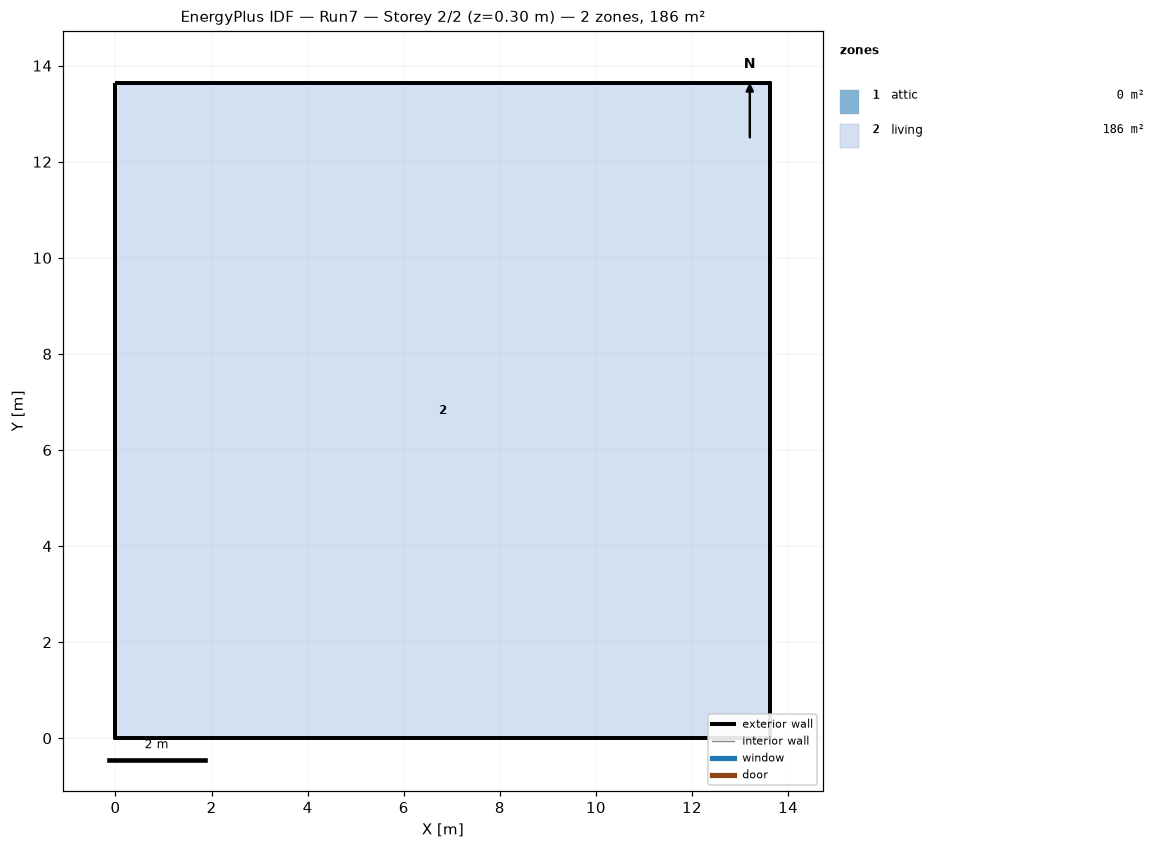
=== STOREY PLAN SPEC (per zone: floor XY polygon, exterior-wall plan segments, windows/doors) ===
zone 1: attic  (0.0 m²)
  exterior wall: (13.63, 0.00) – (13.63, 13.63) – (13.63, 6.82)  [20.4 m]
  exterior wall: (0.00, 13.63) – (0.00, 0.00) – (0.00, 6.82)  [20.4 m]
zone 2: living  (185.8 m²)
  floor: (0.00, 0.00) (0.00, 13.63) (13.63, 13.63) (13.63, 0.00)
  exterior wall: (0.00, 0.00) – (13.63, 0.00)  [13.6 m]
  exterior wall: (13.63, 0.00) – (13.63, 13.63)  [13.6 m]
  exterior wall: (13.63, 13.63) – (0.00, 13.63)  [13.6 m]
  exterior wall: (0.00, 13.63) – (0.00, 0.00)  [13.6 m]

=== DERIVED (storey summary) ===
Building: Run7
Storey: 2 of 2  (floor level z = 0.30 m)
Storey gross floor area: 185.8 m²
Zones on this storey: 2
  - attic: floor 0.0 m²; exterior wall 40.9 m (31.0 m²); WWR 0.0%
  - living: floor 185.8 m²; exterior wall 54.5 m (132.9 m²); WWR 0.0%
Zone adjacency: (none detected)